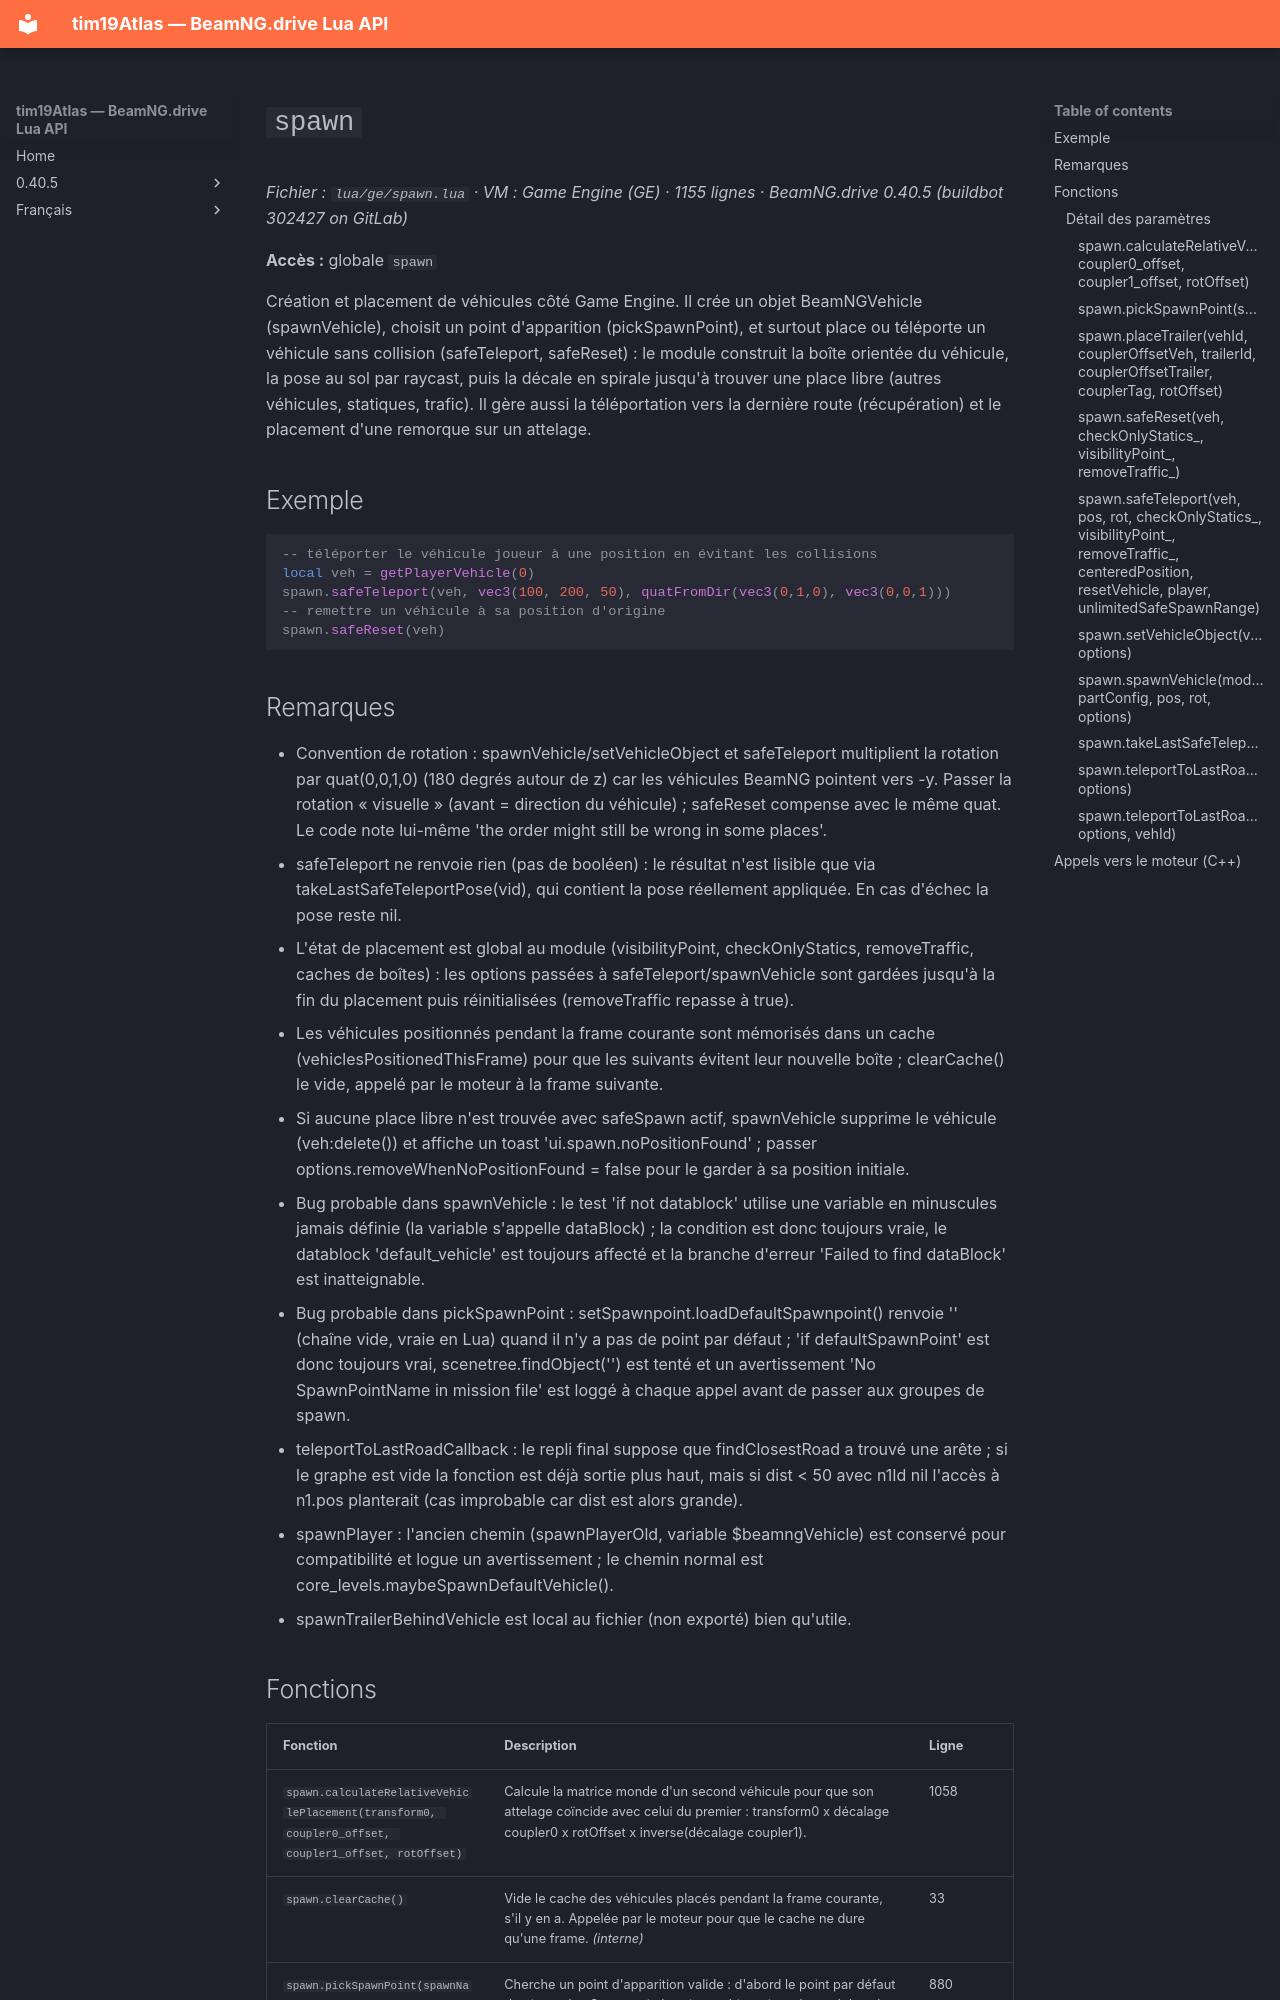

repository: Tim0219800/beamng-lua-atlas · page: fr/0.40.5/ge/spawn.html · generator: mkdocs

# `spawn`

*Fichier : `lua/ge/spawn.lua` · VM : Game Engine (GE) · 1155 lignes · BeamNG.drive 0.40.5 (buildbot 302427 on GitLab)*

**Accès :** globale `spawn`

Création et placement de véhicules côté Game Engine. Il crée un objet BeamNGVehicle (spawnVehicle), choisit un point d'apparition (pickSpawnPoint), et surtout place ou téléporte un véhicule sans collision (safeTeleport, safeReset) : le module construit la boîte orientée du véhicule, la pose au sol par raycast, puis la décale en spirale jusqu'à trouver une place libre (autres véhicules, statiques, trafic). Il gère aussi la téléportation vers la dernière route (récupération) et le placement d'une remorque sur un attelage.

## Exemple

```lua
-- téléporter le véhicule joueur à une position en évitant les collisions
local veh = getPlayerVehicle(0)
spawn.safeTeleport(veh, vec3(100, 200, 50), quatFromDir(vec3(0,1,0), vec3(0,0,1)))
-- remettre un véhicule à sa position d'origine
spawn.safeReset(veh)
```

## Remarques

- Convention de rotation : spawnVehicle/setVehicleObject et safeTeleport multiplient la rotation par quat(0,0,1,0) (180 degrés autour de z) car les véhicules BeamNG pointent vers -y. Passer la rotation « visuelle » (avant = direction du véhicule) ; safeReset compense avec le même quat. Le code note lui-même 'the order might still be wrong in some places'.
- safeTeleport ne renvoie rien (pas de booléen) : le résultat n'est lisible que via takeLastSafeTeleportPose(vid), qui contient la pose réellement appliquée. En cas d'échec la pose reste nil.
- L'état de placement est global au module (visibilityPoint, checkOnlyStatics, removeTraffic, caches de boîtes) : les options passées à safeTeleport/spawnVehicle sont gardées jusqu'à la fin du placement puis réinitialisées (removeTraffic repasse à true).
- Les véhicules positionnés pendant la frame courante sont mémorisés dans un cache (vehiclesPositionedThisFrame) pour que les suivants évitent leur nouvelle boîte ; clearCache() le vide, appelé par le moteur à la frame suivante.
- Si aucune place libre n'est trouvée avec safeSpawn actif, spawnVehicle supprime le véhicule (veh:delete()) et affiche un toast 'ui.spawn.noPositionFound' ; passer options.removeWhenNoPositionFound = false pour le garder à sa position initiale.
- Bug probable dans spawnVehicle : le test 'if not datablock' utilise une variable en minuscules jamais définie (la variable s'appelle dataBlock) ; la condition est donc toujours vraie, le datablock 'default_vehicle' est toujours affecté et la branche d'erreur 'Failed to find dataBlock' est inatteignable.
- Bug probable dans pickSpawnPoint : setSpawnpoint.loadDefaultSpawnpoint() renvoie '' (chaîne vide, vraie en Lua) quand il n'y a pas de point par défaut ; 'if defaultSpawnPoint' est donc toujours vrai, scenetree.findObject('') est tenté et un avertissement 'No SpawnPointName in mission file' est loggé à chaque appel avant de passer aux groupes de spawn.
- teleportToLastRoadCallback : le repli final suppose que findClosestRoad a trouvé une arête ; si le graphe est vide la fonction est déjà sortie plus haut, mais si dist < 50 avec n1Id nil l'accès à n1.pos planterait (cas improbable car dist est alors grande).
- spawnPlayer : l'ancien chemin (spawnPlayerOld, variable $beamngVehicle) est conservé pour compatibilité et logue un avertissement ; le chemin normal est core_levels.maybeSpawnDefaultVehicle().
- spawnTrailerBehindVehicle est local au fichier (non exporté) bien qu'utile.
